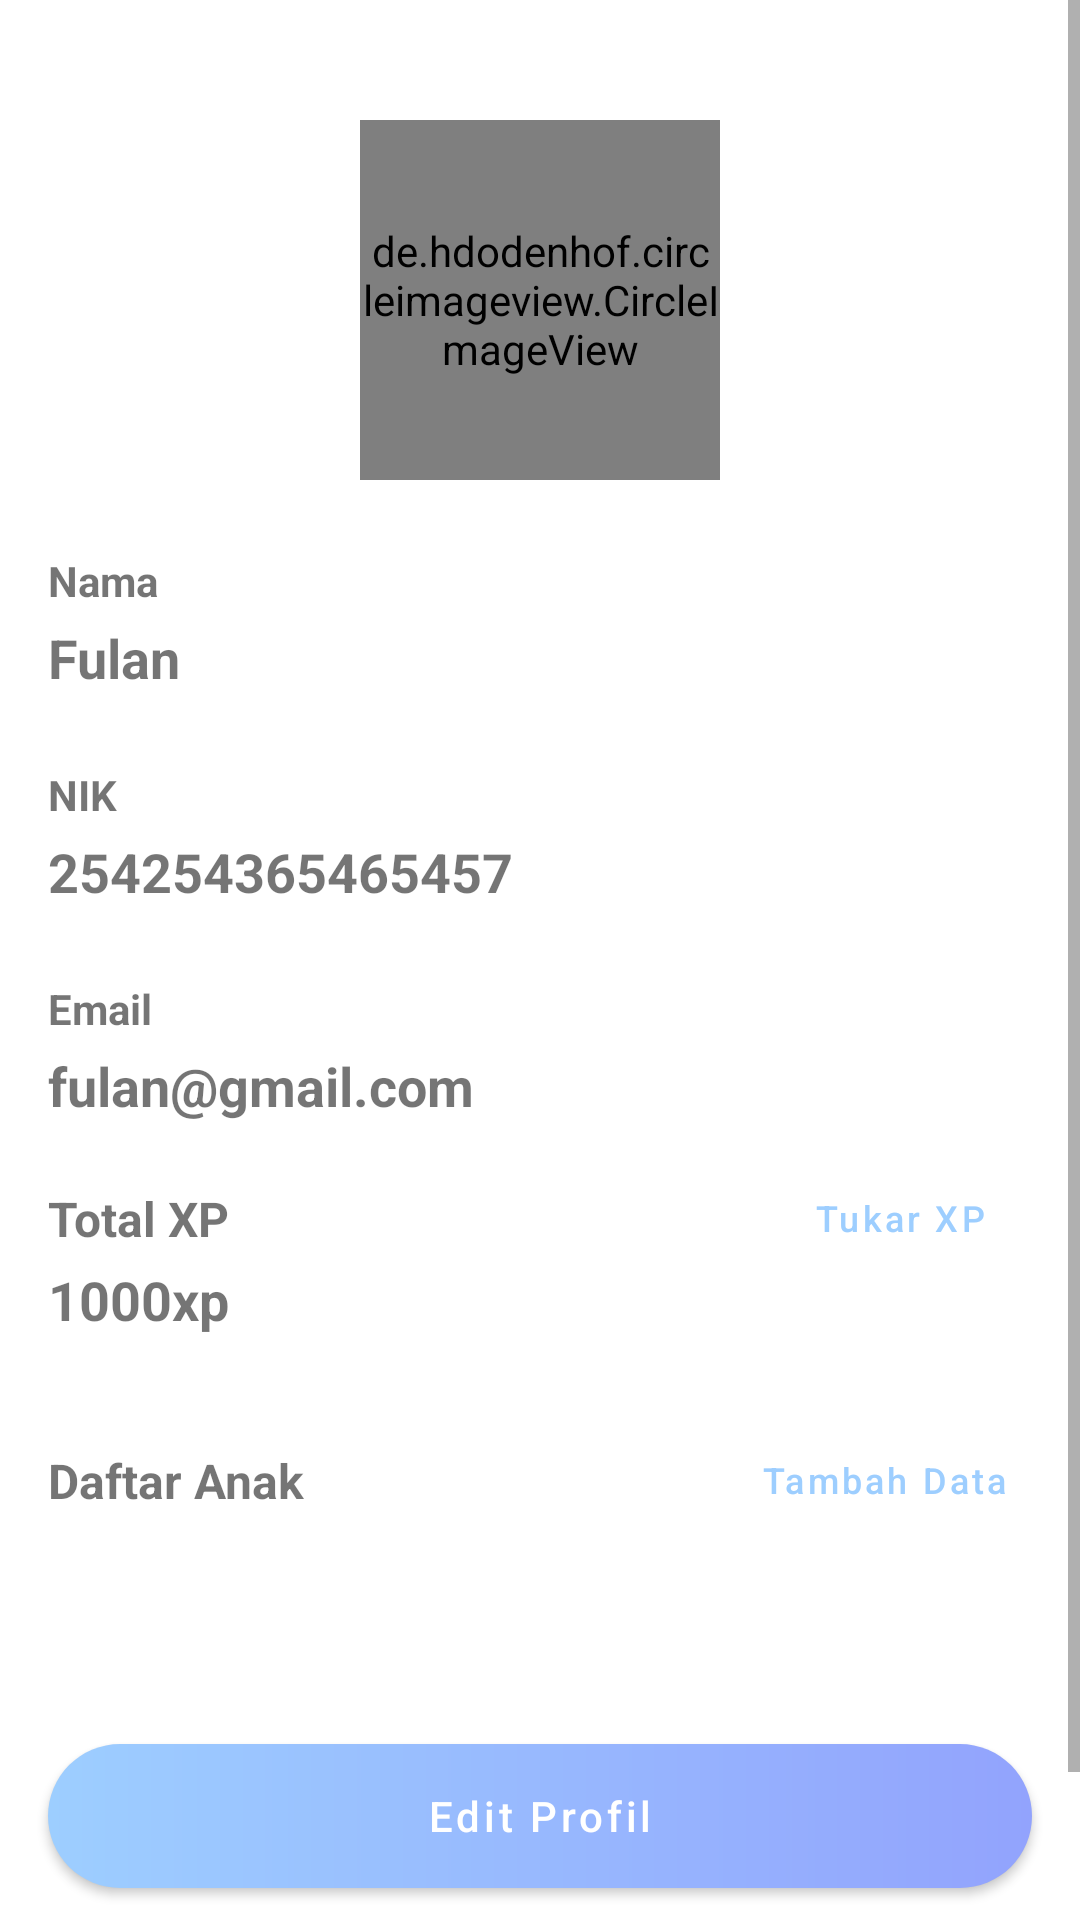

Layout XML and referenced resources for this Android screen:
<!-- AndroidManifest.xml: application theme Theme.Mommylicious -->
<!-- res/layout/fragment_profile.xml -->
<?xml version="1.0" encoding="utf-8"?>
<ScrollView xmlns:android="http://schemas.android.com/apk/res/android"
    xmlns:tools="http://schemas.android.com/tools"
    android:layout_width="match_parent"
    android:layout_height="match_parent"
    xmlns:app="http://schemas.android.com/apk/res-auto"
    tools:context=".ui.profile.ProfileFragment">

    <androidx.constraintlayout.widget.ConstraintLayout
        android:layout_width="match_parent"
        android:layout_height="match_parent">

        <de.hdodenhof.circleimageview.CircleImageView
            android:id="@+id/img_profile"
            android:layout_width="120dp"
            android:layout_height="120dp"
            android:layout_marginTop="40dp"
            android:src="@drawable/ic_account"
            app:layout_constraintTop_toTopOf="parent"
            app:layout_constraintStart_toStartOf="parent"
            app:layout_constraintEnd_toEndOf="parent"/>

        <TextView
            android:id="@+id/tv_label_name"
            android:layout_width="wrap_content"
            android:layout_height="wrap_content"
            android:layout_marginTop="24dp"
            android:layout_marginStart="16dp"
            android:text="Nama"
            android:textStyle="bold"
            app:layout_constraintTop_toBottomOf="@id/img_profile"
            app:layout_constraintStart_toStartOf="parent" />

        <TextView
            android:id="@+id/tv_name"
            android:layout_width="wrap_content"
            android:layout_height="wrap_content"
            android:layout_marginTop="4dp"
            android:layout_marginStart="16dp"
            android:text="Fulan"
            android:textStyle="bold"
            android:textSize="18sp"
            app:layout_constraintTop_toBottomOf="@id/tv_label_name"
            app:layout_constraintStart_toStartOf="parent" />

        <TextView
            android:id="@+id/tv_label_nik"
            android:layout_width="wrap_content"
            android:layout_height="wrap_content"
            android:layout_marginTop="24dp"
            android:layout_marginStart="16dp"
            android:text="NIK"
            android:textStyle="bold"
            app:layout_constraintTop_toBottomOf="@id/tv_name"
            app:layout_constraintStart_toStartOf="parent" />

        <TextView
            android:id="@+id/tv_nik"
            android:layout_width="wrap_content"
            android:layout_height="wrap_content"
            android:layout_marginTop="4dp"
            android:layout_marginStart="16dp"
            android:text="254254365465457"
            android:textStyle="bold"
            android:textSize="18sp"
            app:layout_constraintTop_toBottomOf="@id/tv_label_nik"
            app:layout_constraintStart_toStartOf="parent" />

        <TextView
            android:id="@+id/tv_label_email"
            android:layout_width="wrap_content"
            android:layout_height="wrap_content"
            android:layout_marginTop="24dp"
            android:layout_marginStart="16dp"
            android:text="Email"
            android:textStyle="bold"
            app:layout_constraintTop_toBottomOf="@id/tv_nik"
            app:layout_constraintStart_toStartOf="parent" />

        <TextView
            android:id="@+id/tv_email"
            android:layout_width="wrap_content"
            android:layout_height="wrap_content"
            android:layout_marginTop="4dp"
            android:layout_marginStart="16dp"
            android:text="fulan@gmail.com"
            android:textStyle="bold"
            android:textSize="18sp"
            app:layout_constraintTop_toBottomOf="@id/tv_label_email"
            app:layout_constraintStart_toStartOf="parent" />

        <TextView
            android:id="@+id/tv_total_xp_label"
            android:layout_width="wrap_content"
            android:layout_height="wrap_content"
            android:layout_marginStart="16dp"
            android:text="Total XP"
            android:textSize="16sp"
            android:textStyle="bold"
            app:layout_constraintTop_toTopOf="@id/btn_tukar"
            app:layout_constraintBottom_toBottomOf="@id/btn_tukar"
            app:layout_constraintStart_toStartOf="parent"/>

        <com.google.android.material.button.MaterialButton
            android:id="@+id/btn_tukar"
            style="@style/Widget.MaterialComponents.Button.TextButton"
            android:layout_width="wrap_content"
            android:layout_height="wrap_content"
            android:layout_marginTop="8dp"
            android:layout_marginEnd="16dp"
            android:text="Tukar XP"
            android:textAllCaps="false"
            android:textSize="12sp"
            android:insetBottom="0dp"
            android:insetTop="0dp"
            app:cornerRadius="25dp"
            app:layout_constraintTop_toBottomOf="@id/tv_email"
            app:layout_constraintEnd_toEndOf="parent"/>

        <TextView
            android:id="@+id/tv_xp"
            android:layout_width="wrap_content"
            android:layout_height="wrap_content"
            android:layout_marginTop="4dp"
            android:layout_marginStart="16dp"
            android:text="1000xp"
            android:textStyle="bold"
            android:textSize="18sp"
            app:layout_constraintTop_toBottomOf="@id/tv_total_xp_label"
            app:layout_constraintStart_toStartOf="parent" />

        <TextView
            android:id="@+id/tv_children_label"
            android:layout_width="wrap_content"
            android:layout_height="wrap_content"
            android:layout_marginStart="16dp"
            android:text="Daftar Anak"
            android:textSize="16sp"
            android:textStyle="bold"
            app:layout_constraintTop_toTopOf="@id/btn_add_child"
            app:layout_constraintBottom_toBottomOf="@id/btn_add_child"
            app:layout_constraintStart_toStartOf="parent"/>

        <com.google.android.material.button.MaterialButton
            android:id="@+id/btn_add_child"
            style="@style/Widget.MaterialComponents.Button.TextButton"
            android:layout_width="wrap_content"
            android:layout_height="wrap_content"
            android:layout_marginTop="24dp"
            android:layout_marginEnd="16dp"
            android:text="Tambah Data"
            android:textAllCaps="false"
            android:textSize="12sp"
            android:insetBottom="0dp"
            android:insetTop="0dp"
            app:cornerRadius="25dp"
            app:layout_constraintTop_toBottomOf="@id/tv_xp"
            app:layout_constraintEnd_toEndOf="parent"/>

        <androidx.recyclerview.widget.RecyclerView
            android:id="@+id/rv_children"
            android:layout_width="match_parent"
            android:layout_height="wrap_content"
            android:layout_marginTop="8dp"
            android:layout_marginStart="16dp"
            android:layout_marginEnd="16dp"
            app:layout_constraintTop_toBottomOf="@id/btn_add_child"
            app:layout_constraintStart_toStartOf="parent"
            app:layout_constraintEnd_toEndOf="parent"/>

        <com.google.android.material.button.MaterialButton
            android:id="@+id/btn_edit_profil"
            android:layout_width="match_parent"
            android:layout_height="wrap_content"
            android:layout_marginTop="56dp"
            android:layout_marginStart="16dp"
            android:layout_marginEnd="16dp"
            android:paddingTop="13dp"
            android:paddingBottom="13dp"
            android:insetTop="0dp"
            android:insetBottom="0dp"
            android:textSize="14sp"
            android:text="Edit Profil"
            android:textAllCaps="false"
            android:background="@drawable/gradient_blue"
            app:cornerRadius="24dp"
            app:backgroundTint="@null"
            app:layout_constraintTop_toBottomOf="@id/rv_children"/>

        <com.google.android.material.button.MaterialButton
            android:id="@+id/btn_logout"
            android:layout_width="match_parent"
            android:layout_height="wrap_content"
            style="?attr/materialButtonOutlinedStyle"
            android:layout_marginStart="16dp"
            android:layout_marginTop="16dp"
            android:layout_marginEnd="16dp"
            android:backgroundTint="@color/white"
            android:insetTop="0dp"
            android:insetBottom="0dp"
            android:paddingTop="13dp"
            android:paddingBottom="13dp"
            android:text="Logout"
            android:textAllCaps="false"
            android:textColor="@color/danger"
            app:strokeColor="@color/danger"
            android:textSize="14sp"
            app:cornerRadius="24dp"
            app:layout_constraintEnd_toEndOf="parent"
            app:layout_constraintStart_toStartOf="parent"
            app:layout_constraintTop_toBottomOf="@+id/btn_edit_profil" />

        <ProgressBar
            android:id="@+id/progress_bar"
            style="?android:attr/progressBarStyle"
            android:layout_width="wrap_content"
            android:layout_height="wrap_content"
            android:layout_gravity="center"
            android:layout_marginTop="30dp"
            android:visibility="gone"
            android:elevation="10dp"
            app:layout_constraintTop_toTopOf="parent"
            app:layout_constraintBottom_toBottomOf="parent"
            app:layout_constraintStart_toStartOf="parent"
            app:layout_constraintEnd_toEndOf="parent"/>
    </androidx.constraintlayout.widget.ConstraintLayout>
</ScrollView>
<!-- resources referenced by this layout -->
<resources>
  <color name="danger">#F63131</color>
  <color name="white">#FFFFFFFF</color>
  <!-- drawable gradient_blue (drawable) -->
  <?xml version="1.0" encoding="utf-8"?>
  <shape xmlns:android="http://schemas.android.com/apk/res/android"
      android:shape="rectangle">
      <gradient
          android:startColor="@color/blue_100"
          android:endColor="@color/blue_200"
          android:angle="180" />
      <corners android:radius="24dp" />
  </shape>
  <style name="Theme.Mommylicious" parent="Theme.MaterialComponents.Light.NoActionBar">
          
          <item name="colorPrimary">@color/blue_200</item>
          <item name="colorPrimaryVariant">@color/blue_100</item>
          <item name="colorOnPrimary">@color/white</item>
          
          <item name="colorSecondary">@color/teal_200</item>
          <item name="colorSecondaryVariant">@color/teal_700</item>
          <item name="colorOnSecondary">@color/black</item>
          
          <item name="android:statusBarColor" tools:targetApi="l">?attr/colorPrimaryVariant</item>
          
      </style>
  <color name="blue_100">#92A3FD</color>
  <color name="blue_200">#9DCEFF</color>
  <color name="teal_200">#FF03DAC5</color>
  <color name="teal_700">#FF018786</color>
  <color name="black">#FF000000</color>
</resources>
